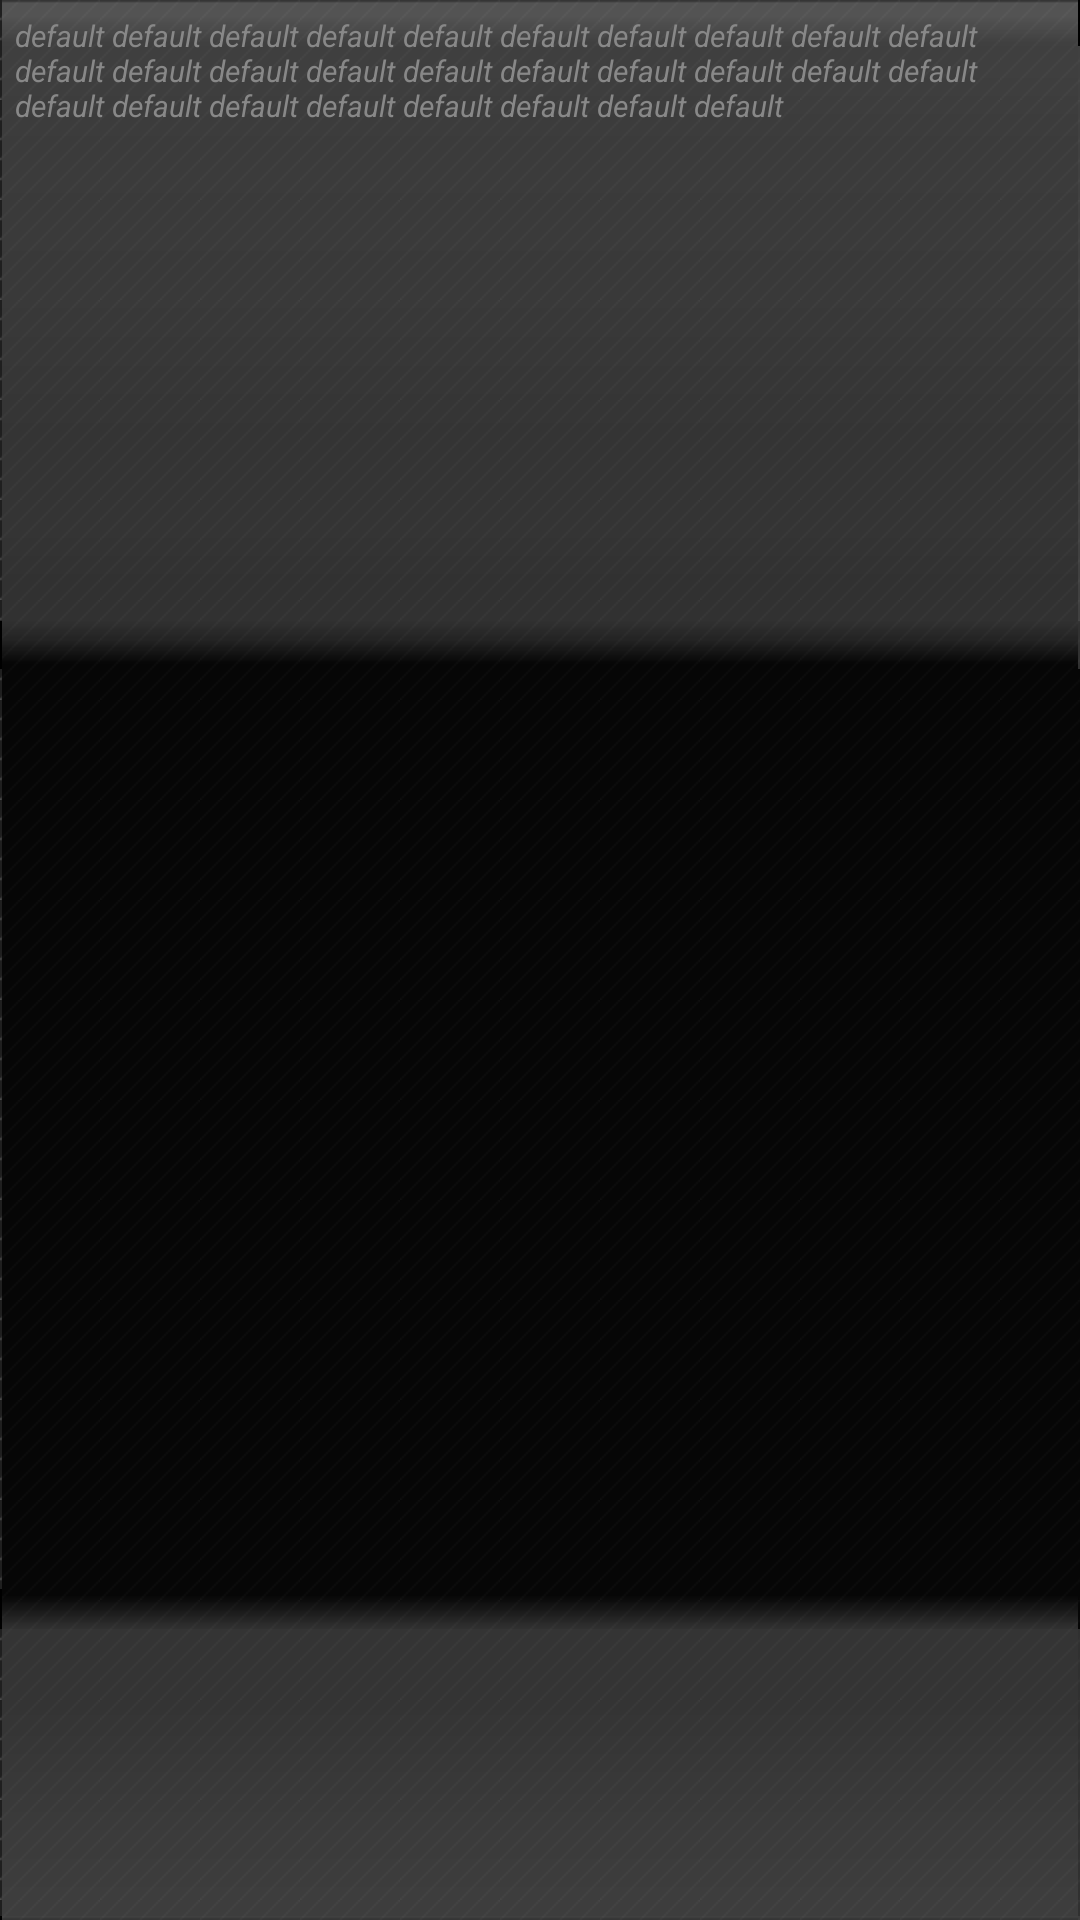

Android layout source for this screen:
<!-- AndroidManifest.xml: application theme AppTheme -->
<!-- res/layout/examples_list_item.xml -->
<?xml version="1.0" encoding="utf-8"?>
<LinearLayout xmlns:android="http://schemas.android.com/apk/res/android"
    android:layout_width="match_parent"
    android:layout_height="wrap_content"
    android:orientation="vertical"
    android:background="@drawable/list_item_bg"
    android:padding="5dp">    
    <TextView
        style="@style/ListBodyFont"
        android:id="@+id/example_message"
        android:text="@string/default_text_long"       
        android:lines="4"/>
</LinearLayout>
<!-- resources referenced by this layout -->
<resources>
  <string name="default_text_long">default default default default default default default default default default default default default default default default default default default default default default default default default default default default</string>
  <style name="ListBodyFont" parent="StatisticsFont">
          <item name="android:textColor">#888</item>
          <item name="android:textSize">10sp</item>
          <item name="android:textStyle">italic</item>
          <item name="android:ellipsize">end</item>
          <item name="android:lines">2</item>
      </style>
  <style name="AppTheme" parent="android:Theme">
          <item name="android:windowBackground">@drawable/activity_background</item>
          <item name="android:windowNoTitle">true</item>
      </style>
  <style name="StatisticsFont">
          <item name="android:layout_width">match_parent</item>
          <item name="android:layout_height">wrap_content</item>
          <item name="android:gravity">left</item>
          <item name="android:textAppearance">?android:attr/textAppearance</item>
          <item name="android:textStyle">bold</item>
          <item name="android:textSize">12sp</item>
          <item name="android:typeface">sans</item>
      </style>
  <!-- drawable activity_background (drawable-hdpi) -->
  <?xml version="1.0" encoding="utf-8"?>
  <bitmap xmlns:android="http://schemas.android.com/apk/res/android"
      android:src="@drawable/activity_background_img"
      android:tileMode="repeat" />
  <!-- drawable activity_background_img: png bitmap (drawable-hdpi, 62975 bytes) -->
</resources>
